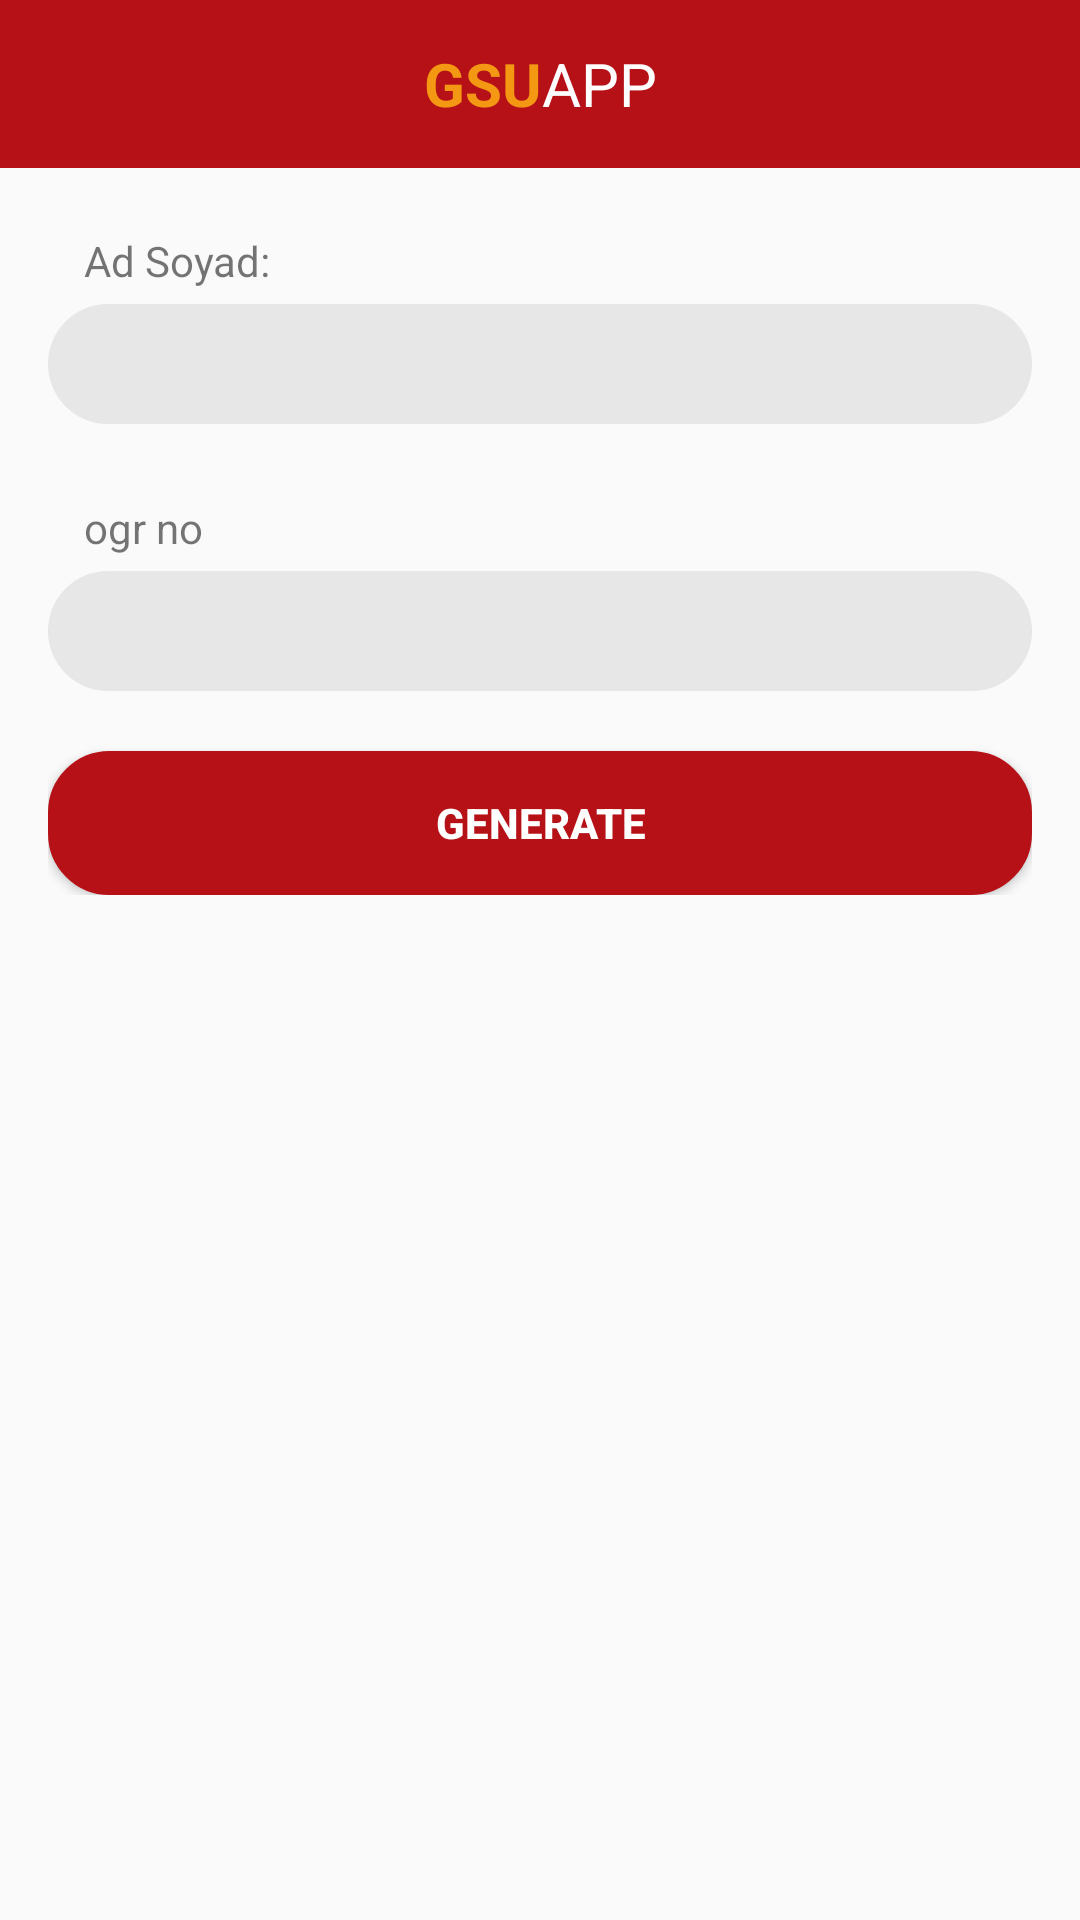

Layout XML and referenced resources for this Android screen:
<!-- AndroidManifest.xml: application theme AppTheme -->
<!-- res/layout/activity_qr.xml -->
<?xml version="1.0" encoding="utf-8"?>
<RelativeLayout xmlns:android="http://schemas.android.com/apk/res/android"
    xmlns:tools="http://schemas.android.com/tools"
    xmlns:app="http://schemas.android.com/apk/res-auto"
    android:id="@+id/activity_etkinlik_add"
    android:layout_width="match_parent"
    android:layout_height="match_parent"
    android:background="@drawable/arka"
    tools:context="com.stork.root.gs.Etkinlikler.EtkinlikAddActivity">

    <android.support.v7.widget.Toolbar
        android:id="@+id/toolbar"
        android:layout_width="match_parent"
        android:layout_height="wrap_content"
        app:theme="@style/ToolbarStyle"
        app:titleTextColor="@android:color/white"
        android:background="?attr/colorPrimary">


        <TextView
            android:layout_width="wrap_content"
            android:layout_height="wrap_content"
            android:text="GSU"
            android:textStyle="bold"
            android:textColor="#f49814"
            android:textSize="20dp"
            android:layout_gravity="center"
            android:id="@+id/toolbar_title" />
        <TextView
            android:layout_width="wrap_content"
            android:layout_height="wrap_content"
            android:text="APP"
            android:textColor="@android:color/white"
            android:textSize="20dp"
            android:layout_gravity="center"
            android:id="@+id/toolbar_title1" />


    </android.support.v7.widget.Toolbar>

    <ScrollView xmlns:android="http://schemas.android.com/apk/res/android"
        android:id="@+id/ScrollView01"
        android:layout_width="fill_parent"
        android:layout_height="fill_parent"
        android:layout_below="@+id/toolbar"
        android:layout_alignParentStart="true"
        android:layout_marginStart="0dp"
        android:layout_marginTop="-10dp">


        <LinearLayout
            android:layout_width="match_parent"
            android:layout_height="match_parent"
            android:layout_below="@+id/toolbar"
            android:orientation="vertical"
            android:paddingLeft="@dimen/activity_horizontal_margin"
            android:paddingTop="@dimen/activity_vertical_margin"
            android:paddingRight="@dimen/activity_horizontal_margin"
            android:paddingBottom="@dimen/activity_vertical_margin">

            <TextView
                android:id="@+id/text_AdSoyad"
                android:layout_width="match_parent"
                android:layout_height="wrap_content"
                android:layout_below="@+id/toolbar"
                android:layout_marginLeft="12dp"
                android:layout_marginTop="15dp"
                android:text="Ad Soyad:"
                android:textSize="14dp" />

            <EditText
                android:id="@+id/feedback_AdSoyad"
                android:layout_width="match_parent"
                android:layout_height="40dp"
                android:layout_marginTop="5dp"
                android:background="@drawable/rounded_corner"
                android:paddingLeft="16dp"
                android:textColor="@color/colorPrimary"
                android:textSize="17dp"

                />

            <TextView
                android:id="@+id/text_ogrno"
                android:layout_width="match_parent"
                android:layout_height="wrap_content"
                android:layout_marginLeft="12dp"
                android:layout_marginTop="15dp"
                android:paddingTop="10dp"
                android:text="ogr no"
                android:textSize="14dp" />

            <EditText
                android:id="@+id/feedback_ogrno"
                android:layout_width="match_parent"
                android:layout_height="40dp"
                android:layout_marginTop="5dp"
                android:background="@drawable/rounded_corner"
                android:paddingLeft="16dp"
                android:textColor="@color/colorPrimary"
                android:textSize="17dp"

                />


            <Button
                android:id="@+id/btn_FeedBackSend"
                android:layout_width="match_parent"
                android:layout_height="match_parent"
                android:layout_marginTop="20dp"
                android:background="@drawable/mybutton"
                android:onClick="OnclickAdd"
                android:text="Generate"
                android:textColor="#ffffff"
                android:textStyle="bold" />




        </LinearLayout>

    </ScrollView>

    <ImageView
        android:id="@+id/imageview"
        android:layout_width="153dp"
        android:layout_height="125dp"
        android:layout_alignTop="@+id/ScrollView01"
        android:layout_alignParentStart="true"
        android:layout_alignParentLeft="true"
        android:layout_centerInParent="true"
        android:layout_marginStart="112dp"
        android:layout_marginLeft="112dp"
        android:layout_marginTop="278dp" />

</RelativeLayout>
<!-- resources referenced by this layout -->
<resources>
  <color name="colorPrimary">#b61117</color>
  <dimen name="activity_horizontal_margin">16dp</dimen>
  <dimen name="activity_vertical_margin">16dp</dimen>
  <!-- drawable mybutton (drawable) -->
  <?xml version="1.0" encoding="utf-8"?>
  <selector xmlns:android="http://schemas.android.com/apk/res/android" >
      <item android:state_pressed="true" >
          <shape android:shape="rectangle"  >
              <corners android:radius="20dip" />
              <stroke android:width="1dip" android:color="#b61117" />
              <gradient android:angle="-90" android:startColor="#b61117" android:endColor="#b61117"  />
          </shape>
      </item>
      <item android:state_focused="true">
          <shape android:shape="rectangle"  >
              <corners android:radius="20dip" />
              <stroke android:width="1dip" android:color="#b61117" />
              <solid android:color="#b61117"/>
          </shape>
      </item>
      <item >
          <shape android:shape="rectangle"  >
              <corners android:radius="20dip" />
              <stroke android:width="1dip" android:color="#b61117" />
              <gradient android:angle="-90" android:startColor="#b61117" android:endColor="#b61117" />
          </shape>
      </item>
  </selector>
  <!-- drawable rounded_corner (drawable) -->
  <?xml version="1.0" encoding="utf-8"?>
  <shape xmlns:android="http://schemas.android.com/apk/res/android" >
  
  
      <solid android:color="#20616161" />
  
      <padding
          android:left="1dp"
          android:right="1dp"
          android:top="1dp"
          android:bottom="1dp"/>
  
      <corners android:radius="20dp" />
  </shape>
  <style name="ToolbarStyle" parent="@style/ThemeOverlay.AppCompat.ActionBar">
          
          <item name="colorControlNormal">#fff</item>
      </style>
  <style name="AppTheme" parent="Theme.AppCompat.Light.NoActionBar">
  
          
          <item name="colorPrimary">@color/colorPrimary</item>
          <item name="colorPrimaryDark">@color/colorPrimaryDark</item>
          <item name="colorAccent">@color/colorAccent</item>
  
  
      </style>
  <color name="colorPrimaryDark">#b61117</color>
  <color name="colorAccent">#b61117</color>
</resources>
